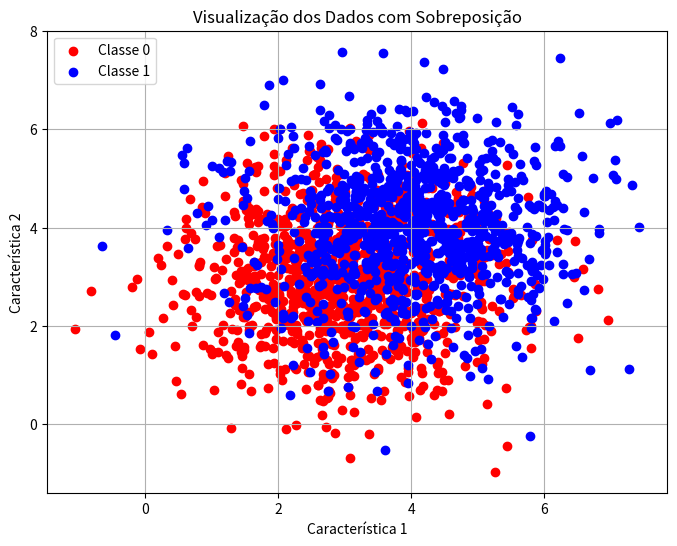

This figure's Python source:
import numpy as np
import matplotlib.pyplot as plt
from io import StringIO

def generate_data():
    """
    Gera duas classes de dados 2D com sobreposição a partir de 
    distribuições normais multivariadas.

    Retorna:
        X (np.array): Array com as características dos dados, shape (2000, 2).
        y (np.array): Array com os rótulos dos dados (0 ou 1), shape (2000,).
    """
    # Define a seed para reprodutibilidade
    np.random.seed(37)
    
    # Parâmetros para a Classe 0
    mean0 = [3, 3]
    cov0 = [[1.5, 0], [0, 1.5]]
    class0_samples = 1000

    # Parâmetros para a Classe 1
    mean1 = [4, 4]
    cov1 = [[1.5, 0], [0, 1.5]]
    class1_samples = 1000

    # Gerar os dados
    class0_data = np.random.multivariate_normal(mean0, cov0, class0_samples)
    class1_data = np.random.multivariate_normal(mean1, cov1, class1_samples)

    # Combinar os dados em um único dataset
    X = np.vstack((class0_data, class1_data))
    
    # Criar os rótulos (labels)
    y = np.hstack((np.zeros(class0_samples), np.ones(class1_samples)))

    return X, y

def plot_data(X, y):
    """
    Plota os dados 2D, colorindo os pontos por classe.

    Parâmetros:
        X (np.array): Array com as características dos dados.
        y (np.array): Array com os rótulos dos dados.
    """
    plt.figure(figsize=(8, 6))
    plt.scatter(X[y == 0, 0], X[y == 0, 1], color='red', label='Classe 0')
    plt.scatter(X[y == 1, 0], X[y == 1, 1], color='blue', label='Classe 1')
    plt.title('Visualização dos Dados com Sobreposição')
    plt.xlabel('Característica 1')
    plt.ylabel('Característica 2')
    plt.legend()
    plt.grid(True)
    # plt.show() # Removido para não abrir a janela do gráfico

# Gerar os dados
X, y = generate_data()

# Criar o plot para visualizar a sobreposição
plot_data(X, y)

# Salvar o plot em um buffer SVG e imprimir para o mkdocs
buffer = StringIO()
plt.savefig(buffer, format="svg", transparent=True, bbox_inches='tight')
print(buffer.getvalue())
# plt.close() # Fecha a figura para liberar memória
